Run: headless pygame with SDL's dummy video driver; simulated clock (each Clock.tick advances the game by its frame time, no real sleeping); random seed 0; keys injected as events and as key.get_pressed() state; mouse plan: one left click at the window centre at the start of phase 2, then a move to the lower-right quarter at the start of phase 3.
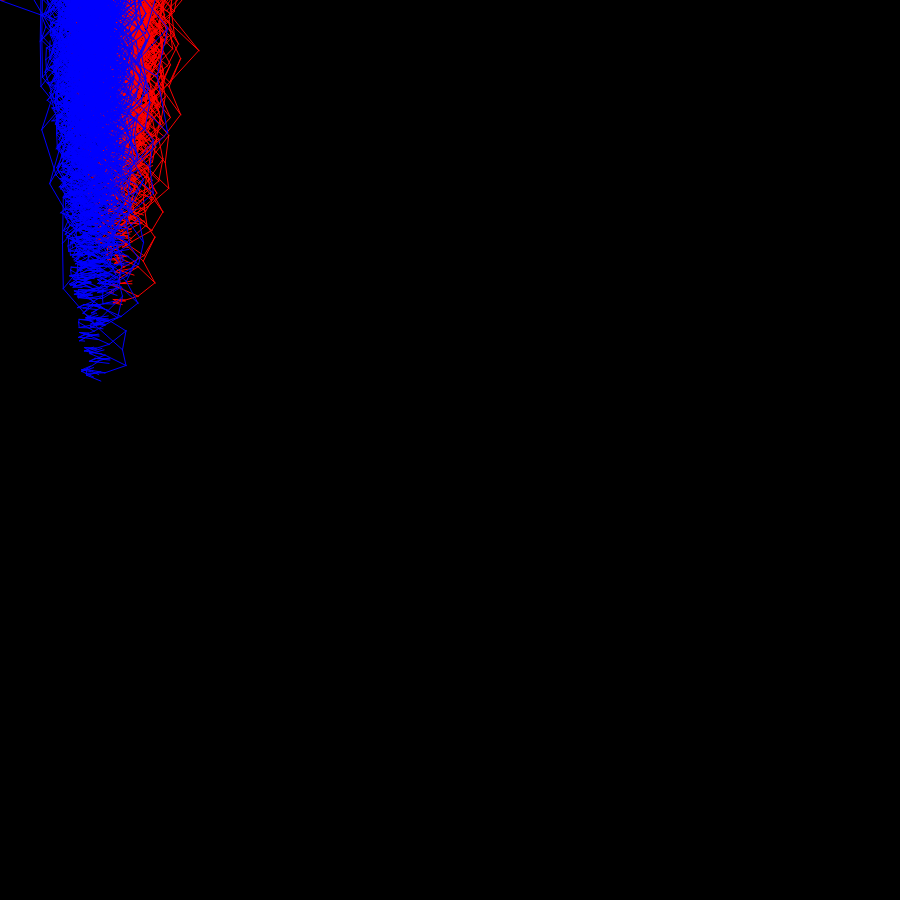
Frame 1 of 2 · flips 1–60 · no input
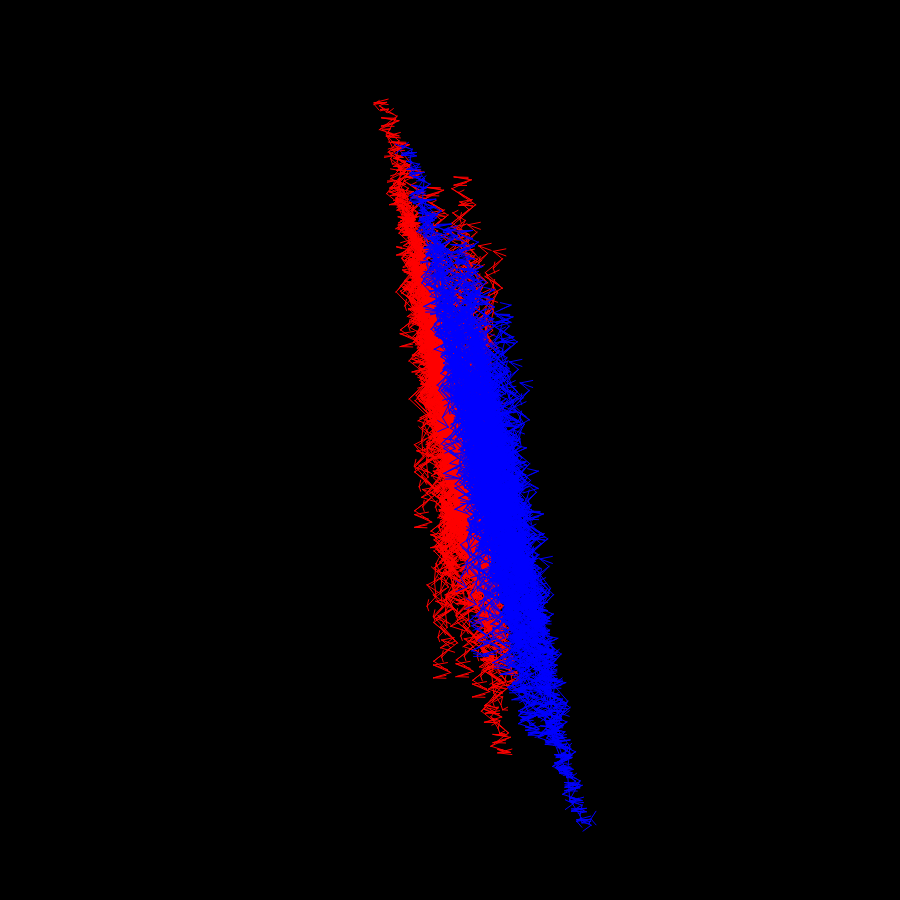
Frame 2 of 2 · flips 61–180 · clicked the window centre · tapped SPACE, RETURN · held RIGHT (→), D

The pygame program that drew these frames:

import pygame
import math
pygame.init()           # prepare the pygame module for use

# Create a new surface and window.
surface_size = 900
main_surface = pygame.display.set_mode((surface_size,surface_size))
my_clock = pygame.time.Clock()

def draw_tree(order, theta, thetab, sz, posn, heading, color=(0,0,0), depth=0):
   trunk_ratio = 0.15       # How big is the trunk relative to whole tree?
   trunk = sz * trunk_ratio # length of trunk
   delta_x = trunk * math.cos((heading*1j).imag)
   delta_y = trunk * math.sin((heading*1j).real)
   (u, v) = posn
   newpos = (u + delta_x, v + delta_y)
   pygame.draw.aaline(main_surface, color, posn, newpos)
   #pygame.draw.polygon(main_surface, color, [[int(posn[0]),int(posn[1])],[int(newpos[0]),int(newpos[1])], [400, 400]], 0)
   thetaj = theta + 6j
   theta2 = theta + 3j

   if order > 0:   # Draw another layer of subtrees

      # These next six lines are a simple hack to make the two major halves
      # of the recursion different colors. Fiddle here to change colors
      # at other depths, or when depth is even, or odd, etc.
      if depth == 0:
          color1 = (255, 0, 0)
          color2 = (0, 0, 255)
      else:
          color1 = color
          color2 = color
      
      # make the recursive calls to draw the two subtrees
      newsz = sz*(1 - trunk_ratio)
      draw_tree(order-1, theta, thetab, newsz, newpos, (heading+theta2), color1, depth+1)
      draw_tree(order-1, thetab, theta, newsz, newpos, (heading+thetaj), color2, depth+1)


def gameloop():

    theta1 = 0
    theta2 = 0
    while True:

        # Handle evente from keyboard, mouse, etc.
        ev = pygame.event.poll()
        if ev.type == pygame.QUIT:
            break;

        # Updates - change the angle
        theta1 += 0.015
        theta2 += 0.02

        # Draw everything
        main_surface.fill((0, 0, 0))
        #draw_tree(14, theta1, theta2, surface_size*0.9, (surface_size//2, surface_size-50), -math.pi/2)pygame.mouse.get_pos()
        draw_tree(13, theta1, theta2, surface_size*0.9, pygame.mouse.get_pos(), -math.pi/2)

        pygame.display.flip()
        my_clock.tick(200)


gameloop()
pygame.quit()
